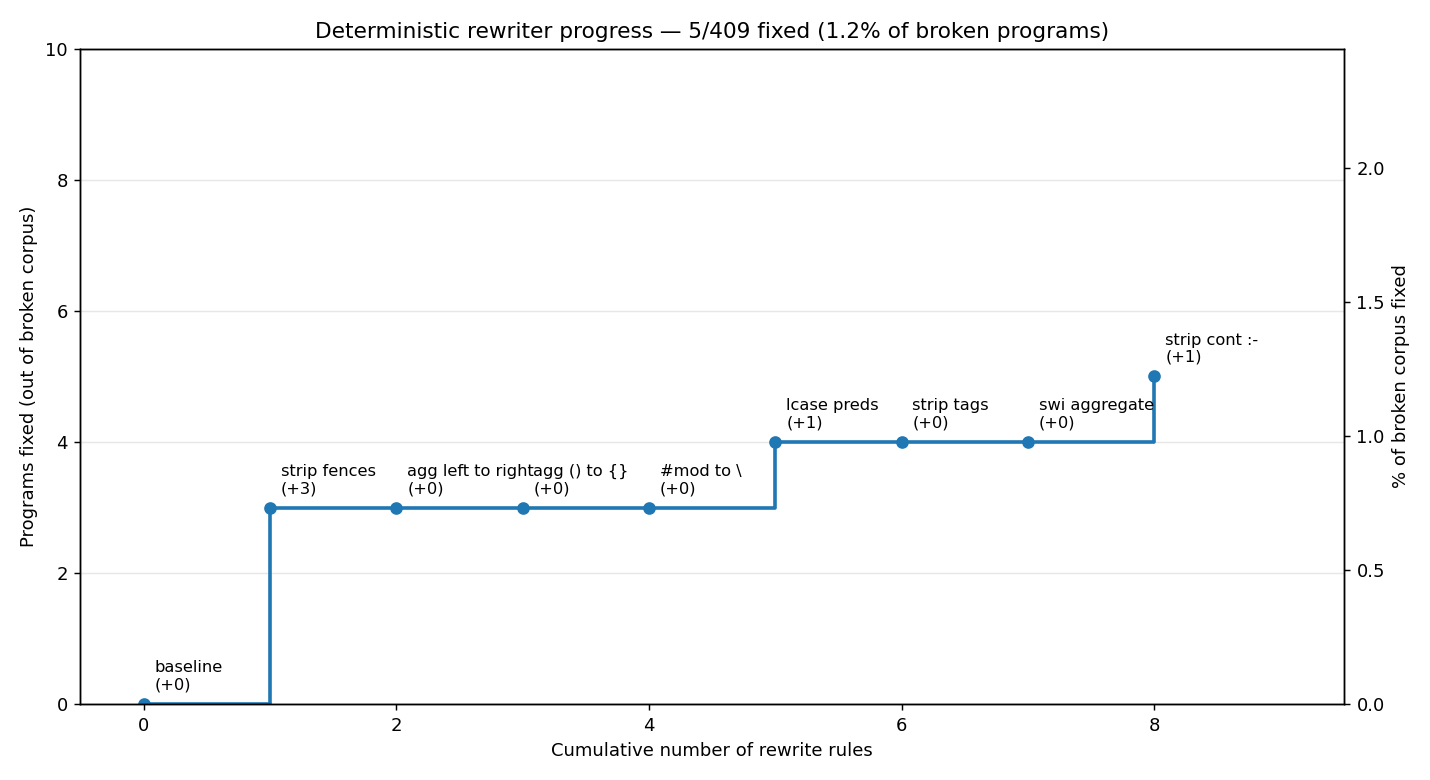

Source data for this figure (header and first rows):
rule_index, rule_name, short_description, total_fixed, delta_fixed, regressions, n_total
0, baseline, baseline, 0, 0, 0, 409
1, strip_fences, strip fences, 3, 3, 0, 409
2, agg_on_left, agg left to right, 3, 0, 0, 409
3, agg_parens_to_braces, agg () to {}, 3, 0, 0, 409
4, mod_to_backslash, #mod to \, 3, 0, 0, 409
5, lowercase_predicates, lcase preds, 4, 1, 0, 409
6, strip_html_tags, strip tags, 4, 0, 0, 409
7, swi_aggregate, swi aggregate, 4, 0, 0, 409
8, strip_continuation_colon, strip cont :-, 5, 1, 0, 409
